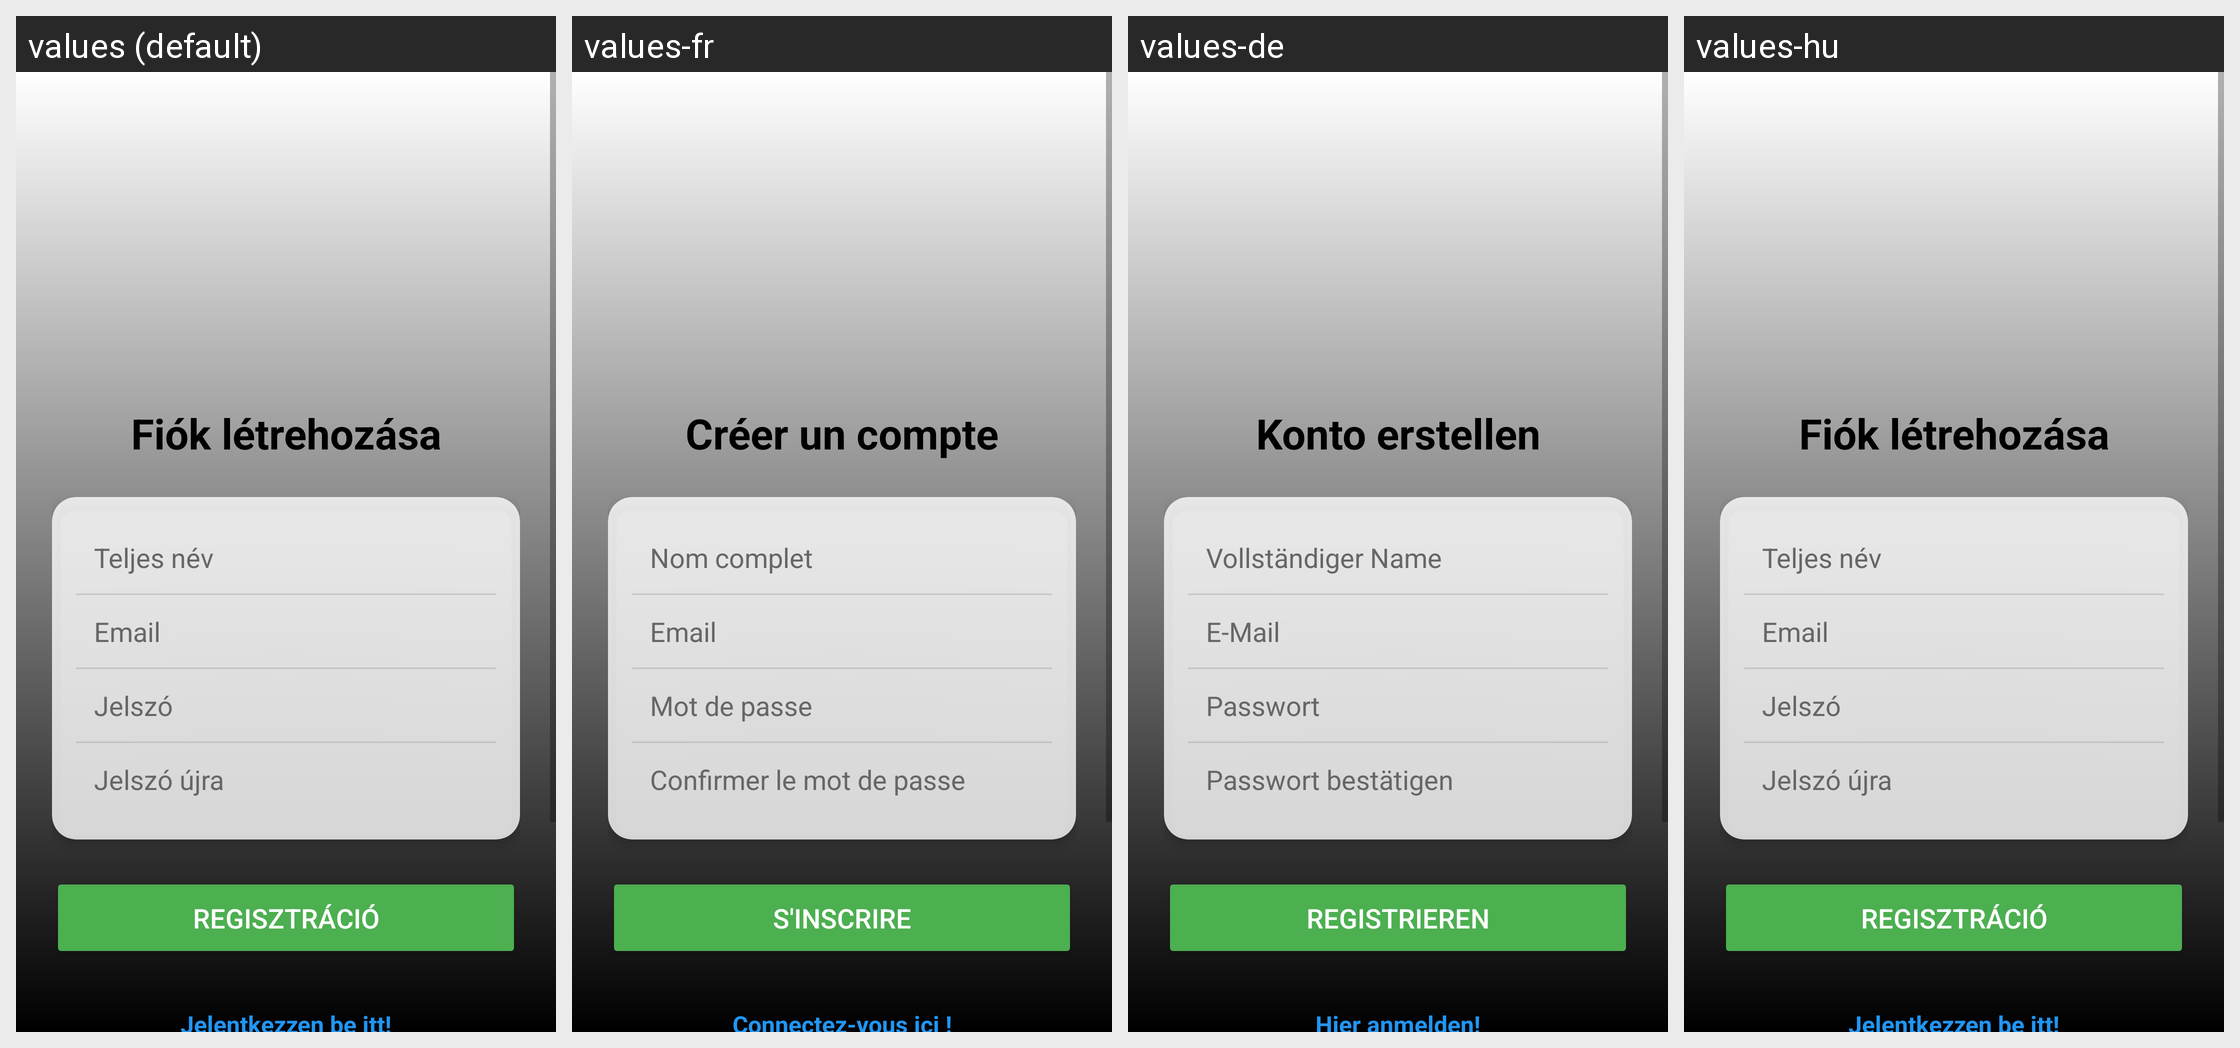

For this localized Android screen grid, give each drawn string resource with its value in every locale shown.
Android screen res/layout/activity_register.xml rendered under 4 locales, left to right: values (default), values-fr, values-de, values-hu. Device: Nexus 5 (rendered at 1080×1920; each locale shown at half size, 540×960, under a caption strip naming it); theme Theme.SZAKDOLGOZAT.
Other locales in the repository, not shown: values-en.
Strings drawn on this screen, with the default value and each locale's value (text and hints the layout hard-codes, and strings that could not be matched under every locale, appear in the picture but are not listed):

register_title
  values: Fiók létrehozása
  values-fr: Créer un compte
  values-de: Konto erstellen
  values-hu: Fiók létrehozása

registerName
  values: Teljes név
  values-fr: Nom complet
  values-de: Vollständiger Name
  values-hu: Teljes név

registerEmail
  values: Email
  values-fr: Email
  values-de: E-Mail
  values-hu: Email

registerPassword1
  values: Jelszó
  values-fr: Mot de passe
  values-de: Passwort
  values-hu: Jelszó

registerPassword2
  values: Jelszó újra
  values-fr: Confirmer le mot de passe
  values-de: Passwort bestätigen
  values-hu: Jelszó újra

registerRegister
  values: Regisztráció
  values-fr: S'inscrire
  values-de: Registrieren
  values-hu: Regisztráció

registerLogin
  values: Jelentkezzen be itt!
  values-fr: Connectez-vous ici !
  values-de: Hier anmelden!
  values-hu: Jelentkezzen be itt!
